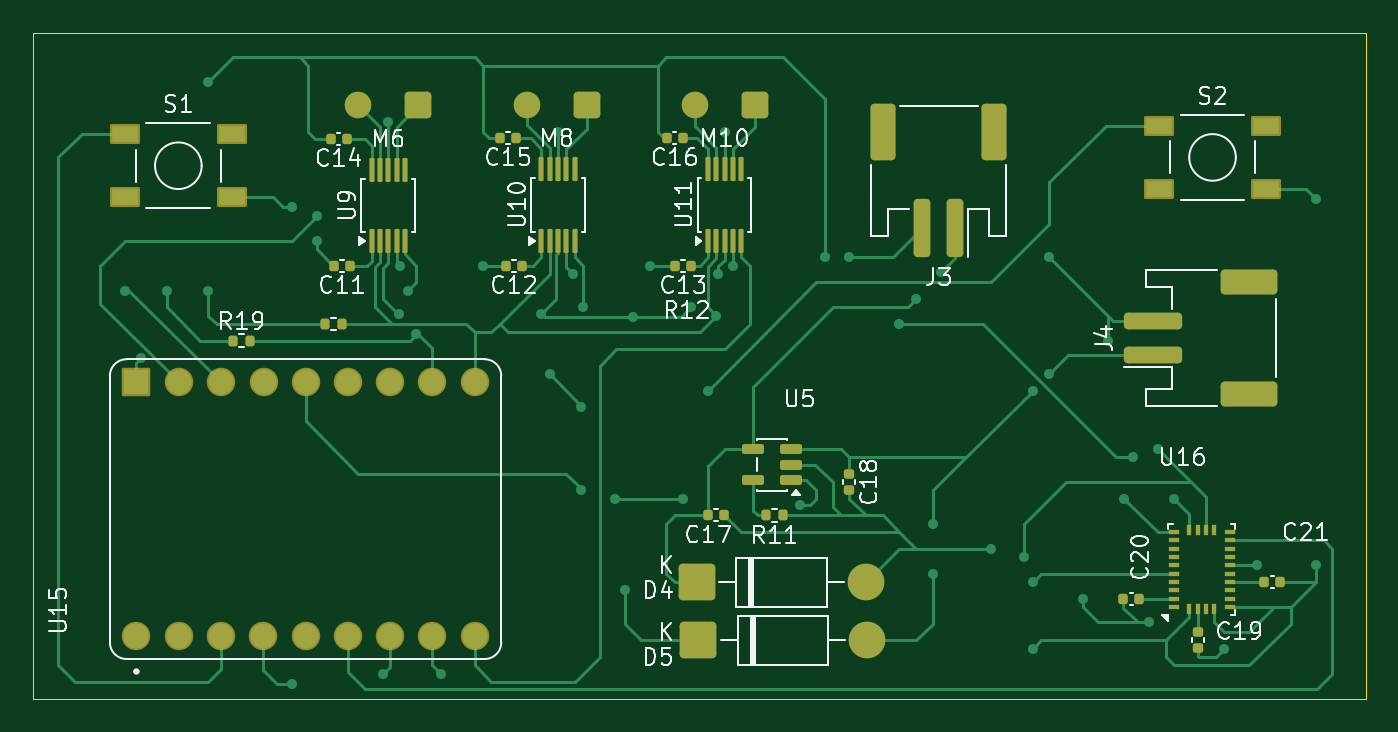
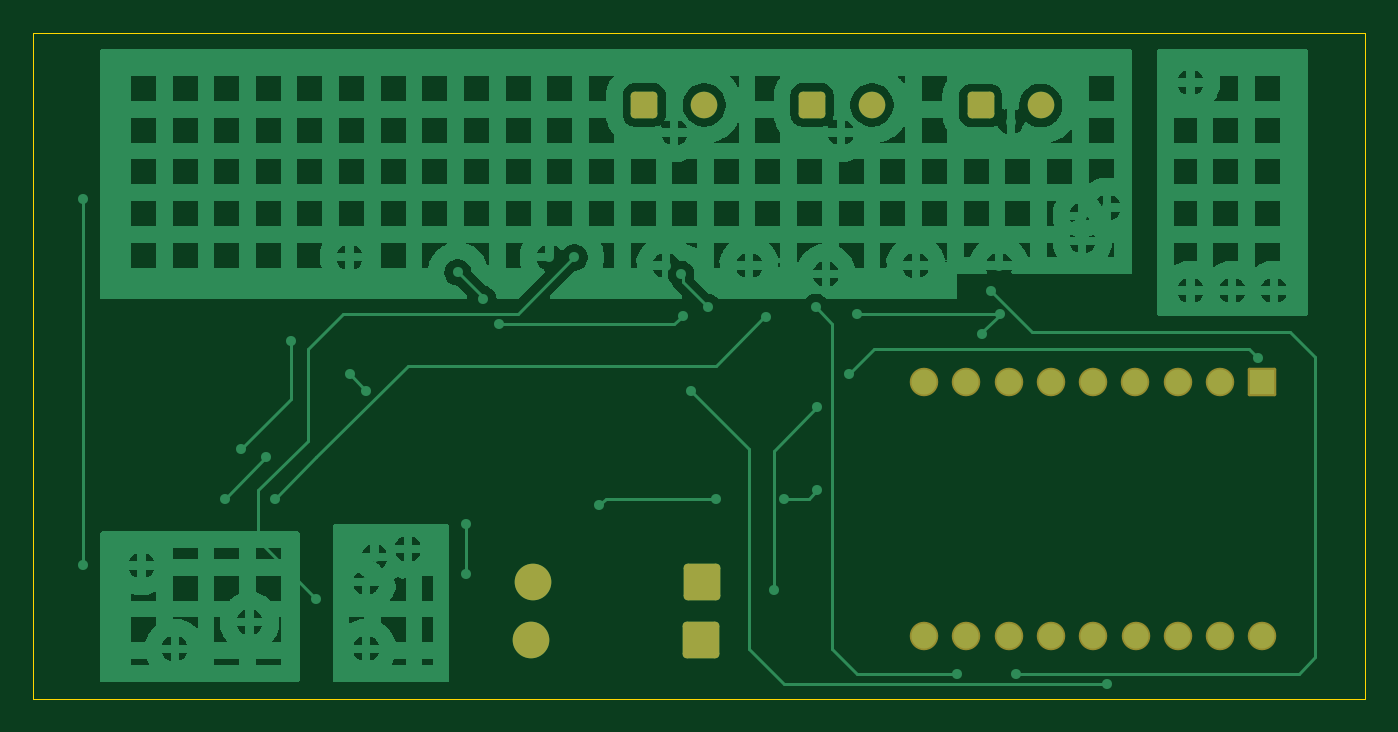
Circuit board: 9 layer files. Board 80.0 x 40.0 mm.
- bottom_copper: Blind_Assistance_EE_Project [final draft)-B_Cu.gbr (103755 bytes)
- bottom_mask: Blind_Assistance_EE_Project [final draft)-B_Mask.gbr (2277 bytes)
- paste: Blind_Assistance_EE_Project [final draft)-B_Paste.gbr (486 bytes)
- bottom_silk: Blind_Assistance_EE_Project [final draft)-B_Silkscreen.gbr (487 bytes)
- outline: Blind_Assistance_EE_Project [final draft)-Edge_Cuts.gbr (641 bytes)
- top_copper: Blind_Assistance_EE_Project [final draft)-F_Cu.gbr (29398 bytes)
- top_mask: Blind_Assistance_EE_Project [final draft)-F_Mask.gbr (6811 bytes)
- paste: Blind_Assistance_EE_Project [final draft)-F_Paste.gbr (5488 bytes)
- top_silk: Blind_Assistance_EE_Project [final draft)-F_Silkscreen.gbr (50520 bytes)

=== bottom_copper: Blind_Assistance_EE_Project [final draft)-B_Cu.gbr (103755 bytes, source omitted) ===
=== bottom_mask: Blind_Assistance_EE_Project [final draft)-B_Mask.gbr (2277 bytes, source withheld) ===
=== paste: Blind_Assistance_EE_Project [final draft)-B_Paste.gbr ===
%TF.GenerationSoftware,KiCad,Pcbnew,10.0.7*%
%TF.CreationDate,2026-11-08T16:39:33-05:00*%
%TF.ProjectId,Blind_Assistance_EE_Project [final draft),426c696e-645f-4417-9373-697374616e63,rev?*%
%TF.SameCoordinates,Original*%
%TF.FileFunction,Paste,Bot*%
%TF.FilePolarity,Positive*%
%FSLAX46Y46*%
G04 Gerber Fmt 4.6, Leading zero omitted, Abs format (unit mm)*
G04 Created by KiCad (PCBNEW 10.0.7) date 2026-11-08 16:39:33*
%MOMM*%
%LPD*%
G01*
G04 APERTURE LIST*
G04 APERTURE END LIST*
M02*

=== bottom_silk: Blind_Assistance_EE_Project [final draft)-B_Silkscreen.gbr ===
%TF.GenerationSoftware,KiCad,Pcbnew,10.0.7*%
%TF.CreationDate,2026-11-08T16:39:34-05:00*%
%TF.ProjectId,Blind_Assistance_EE_Project [final draft),426c696e-645f-4417-9373-697374616e63,rev?*%
%TF.SameCoordinates,Original*%
%TF.FileFunction,Legend,Bot*%
%TF.FilePolarity,Positive*%
%FSLAX46Y46*%
G04 Gerber Fmt 4.6, Leading zero omitted, Abs format (unit mm)*
G04 Created by KiCad (PCBNEW 10.0.7) date 2026-11-08 16:39:34*
%MOMM*%
%LPD*%
G01*
G04 APERTURE LIST*
G04 APERTURE END LIST*
M02*

=== outline: Blind_Assistance_EE_Project [final draft)-Edge_Cuts.gbr ===
%TF.GenerationSoftware,KiCad,Pcbnew,10.0.7*%
%TF.CreationDate,2026-11-08T16:39:34-05:00*%
%TF.ProjectId,Blind_Assistance_EE_Project [final draft),426c696e-645f-4417-9373-697374616e63,rev?*%
%TF.SameCoordinates,Original*%
%TF.FileFunction,Profile,NP*%
%FSLAX46Y46*%
G04 Gerber Fmt 4.6, Leading zero omitted, Abs format (unit mm)*
G04 Created by KiCad (PCBNEW 10.0.7) date 2026-11-08 16:39:34*
%MOMM*%
%LPD*%
G01*
G04 APERTURE LIST*
%TA.AperFunction,Profile*%
%ADD10C,0.050000*%
%TD*%
G04 APERTURE END LIST*
D10*
X130000000Y-55000000D02*
X210000000Y-55000000D01*
X210000000Y-95000000D01*
X130000000Y-95000000D01*
X130000000Y-55000000D01*
M02*

=== top_copper: Blind_Assistance_EE_Project [final draft)-F_Cu.gbr (29398 bytes, source omitted) ===
=== top_mask: Blind_Assistance_EE_Project [final draft)-F_Mask.gbr (6811 bytes, source omitted) ===
=== paste: Blind_Assistance_EE_Project [final draft)-F_Paste.gbr ===
%TF.GenerationSoftware,KiCad,Pcbnew,10.0.7*%
%TF.CreationDate,2026-11-08T16:39:33-05:00*%
%TF.ProjectId,Blind_Assistance_EE_Project [final draft),426c696e-645f-4417-9373-697374616e63,rev?*%
%TF.SameCoordinates,Original*%
%TF.FileFunction,Paste,Top*%
%TF.FilePolarity,Positive*%
%FSLAX46Y46*%
G04 Gerber Fmt 4.6, Leading zero omitted, Abs format (unit mm)*
G04 Created by KiCad (PCBNEW 10.0.7) date 2026-11-08 16:39:33*
%MOMM*%
%LPD*%
G01*
G04 APERTURE LIST*
G04 Aperture macros list*
%AMRoundRect*
0 Rectangle with rounded corners*
0 $1 Rounding radius*
0 $2 $3 $4 $5 $6 $7 $8 $9 X,Y pos of 4 corners*
0 Add a 4 corners polygon primitive as box body*
4,1,4,$2,$3,$4,$5,$6,$7,$8,$9,$2,$3,0*
0 Add four circle primitives for the rounded corners*
1,1,$1+$1,$2,$3*
1,1,$1+$1,$4,$5*
1,1,$1+$1,$6,$7*
1,1,$1+$1,$8,$9*
0 Add four rect primitives between the rounded corners*
20,1,$1+$1,$2,$3,$4,$5,0*
20,1,$1+$1,$4,$5,$6,$7,0*
20,1,$1+$1,$6,$7,$8,$9,0*
20,1,$1+$1,$8,$9,$2,$3,0*%
G04 Aperture macros list end*
%ADD10RoundRect,0.140000X0.140000X0.170000X-0.140000X0.170000X-0.140000X-0.170000X0.140000X-0.170000X0*%
%ADD11RoundRect,0.250000X0.250000X1.500000X-0.250000X1.500000X-0.250000X-1.500000X0.250000X-1.500000X0*%
%ADD12RoundRect,0.250001X0.499999X1.449999X-0.499999X1.449999X-0.499999X-1.449999X0.499999X-1.449999X0*%
%ADD13RoundRect,0.135000X-0.135000X-0.185000X0.135000X-0.185000X0.135000X0.185000X-0.135000X0.185000X0*%
%ADD14R,1.600000X1.000000*%
%ADD15RoundRect,0.075000X0.075000X-0.650000X0.075000X0.650000X-0.075000X0.650000X-0.075000X-0.650000X0*%
%ADD16R,0.675000X0.254000*%
%ADD17R,0.254000X0.675000*%
%ADD18RoundRect,0.150000X0.512500X0.150000X-0.512500X0.150000X-0.512500X-0.150000X0.512500X-0.150000X0*%
%ADD19RoundRect,0.250000X1.500000X-0.250000X1.500000X0.250000X-1.500000X0.250000X-1.500000X-0.250000X0*%
%ADD20RoundRect,0.250001X1.449999X-0.499999X1.449999X0.499999X-1.449999X0.499999X-1.449999X-0.499999X0*%
%ADD21RoundRect,0.140000X0.170000X-0.140000X0.170000X0.140000X-0.170000X0.140000X-0.170000X-0.140000X0*%
%ADD22RoundRect,0.140000X-0.170000X0.140000X-0.170000X-0.140000X0.170000X-0.140000X0.170000X0.140000X0*%
%ADD23RoundRect,0.135000X0.135000X0.185000X-0.135000X0.185000X-0.135000X-0.185000X0.135000X-0.185000X0*%
G04 APERTURE END LIST*
D10*
%TO.C,C15*%
X158980000Y-61350000D03*
X158020000Y-61350000D03*
%TD*%
D11*
%TO.C,J3*%
X185350000Y-66750000D03*
X183350000Y-66750000D03*
D12*
X187700000Y-61000000D03*
X181000000Y-61000000D03*
%TD*%
D13*
%TO.C,R19*%
X141980000Y-73500000D03*
X143000000Y-73500000D03*
%TD*%
D14*
%TO.C,S2*%
X197600000Y-60600000D03*
X204000000Y-60600000D03*
X197600000Y-64400000D03*
X204000000Y-64400000D03*
%TD*%
D10*
%TO.C,C13*%
X169500000Y-69000000D03*
X168540000Y-69000000D03*
%TD*%
D15*
%TO.C,U11*%
X170500000Y-67500000D03*
X171000000Y-67500000D03*
X171500000Y-67500000D03*
X172000000Y-67500000D03*
X172500000Y-67500000D03*
X172500000Y-63200000D03*
X172000000Y-63200000D03*
X171500000Y-63200000D03*
X171000000Y-63200000D03*
X170500000Y-63200000D03*
%TD*%
D10*
%TO.C,C20*%
X196412500Y-89000000D03*
X195452500Y-89000000D03*
%TD*%
%TO.C,C17*%
X171480000Y-84000000D03*
X170520000Y-84000000D03*
%TD*%
D16*
%TO.C,U16*%
X198500000Y-89500000D03*
D17*
X199412500Y-89637500D03*
X199912500Y-89637500D03*
X200412500Y-89637500D03*
X200912500Y-89637500D03*
D16*
X201825000Y-89500000D03*
X201825000Y-89000000D03*
X201825000Y-88500000D03*
X201825000Y-88000000D03*
X201825000Y-87500000D03*
X201825000Y-87000000D03*
X201825000Y-86500000D03*
X201825000Y-86000000D03*
X201825000Y-85500000D03*
X201825000Y-85000000D03*
D17*
X200912500Y-84862500D03*
X200412500Y-84862500D03*
X199912500Y-84862500D03*
X199412500Y-84862500D03*
D16*
X198500000Y-85000000D03*
X198500000Y-85500000D03*
X198500000Y-86000000D03*
X198500000Y-86500000D03*
X198500000Y-87000000D03*
X198500000Y-87500000D03*
X198500000Y-88000000D03*
X198500000Y-88500000D03*
X198500000Y-89000000D03*
%TD*%
D18*
%TO.C,U5*%
X175500000Y-81900000D03*
X175500000Y-80950000D03*
X175500000Y-80000000D03*
X173225000Y-80000000D03*
X173225000Y-81900000D03*
%TD*%
D19*
%TO.C,J4*%
X197250000Y-74350000D03*
X197250000Y-72350000D03*
D20*
X203000000Y-76700000D03*
X203000000Y-70000000D03*
%TD*%
D21*
%TO.C,C19*%
X199912500Y-91960000D03*
X199912500Y-91000000D03*
%TD*%
D15*
%TO.C,U9*%
X150300000Y-67530000D03*
X150800000Y-67530000D03*
X151300000Y-67530000D03*
X151800000Y-67530000D03*
X152300000Y-67530000D03*
X152300000Y-63230000D03*
X151800000Y-63230000D03*
X151300000Y-63230000D03*
X150800000Y-63230000D03*
X150300000Y-63230000D03*
%TD*%
D10*
%TO.C,C11*%
X149000000Y-69000000D03*
X148040000Y-69000000D03*
%TD*%
D22*
%TO.C,C18*%
X179000000Y-81520000D03*
X179000000Y-82480000D03*
%TD*%
D10*
%TO.C,C14*%
X148800000Y-61380000D03*
X147840000Y-61380000D03*
%TD*%
%TO.C,C21*%
X204872500Y-88000000D03*
X203912500Y-88000000D03*
%TD*%
D23*
%TO.C,R11*%
X175000000Y-84000000D03*
X173980000Y-84000000D03*
%TD*%
D14*
%TO.C,S1*%
X135500000Y-61100000D03*
X141900000Y-61100000D03*
X135500000Y-64900000D03*
X141900000Y-64900000D03*
%TD*%
D10*
%TO.C,C16*%
X168980000Y-61350000D03*
X168020000Y-61350000D03*
%TD*%
D13*
%TO.C,R12*%
X147490000Y-72500000D03*
X148510000Y-72500000D03*
%TD*%
D15*
%TO.C,U10*%
X160500000Y-67500000D03*
X161000000Y-67500000D03*
X161500000Y-67500000D03*
X162000000Y-67500000D03*
X162500000Y-67500000D03*
X162500000Y-63200000D03*
X162000000Y-63200000D03*
X161500000Y-63200000D03*
X161000000Y-63200000D03*
X160500000Y-63200000D03*
%TD*%
D10*
%TO.C,C12*%
X159330000Y-69000000D03*
X158370000Y-69000000D03*
%TD*%
M02*

=== top_silk: Blind_Assistance_EE_Project [final draft)-F_Silkscreen.gbr (50520 bytes, source omitted) ===
